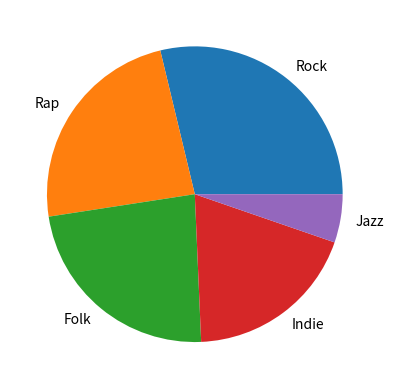

Source code (Python): (Note: this script raises an exception after producing the figure.)
import matplotlib.pyplot as plt

data = {'Rock': 136, 'Rap': 112, 'Folk': 110, 'Indie': 90, 'Jazz': 25}
categories = data.keys()
count = data.values()

# Creating the pie chart
plt.pie(count, labels=categories)

plt.savefig('images/matplotlib-piechart.png', dpi=300)
plt.savefig('images/matplotlib-piechart.pdf')
plt.savefig('images/matplotlib-piechart.svg')
plt.show()
